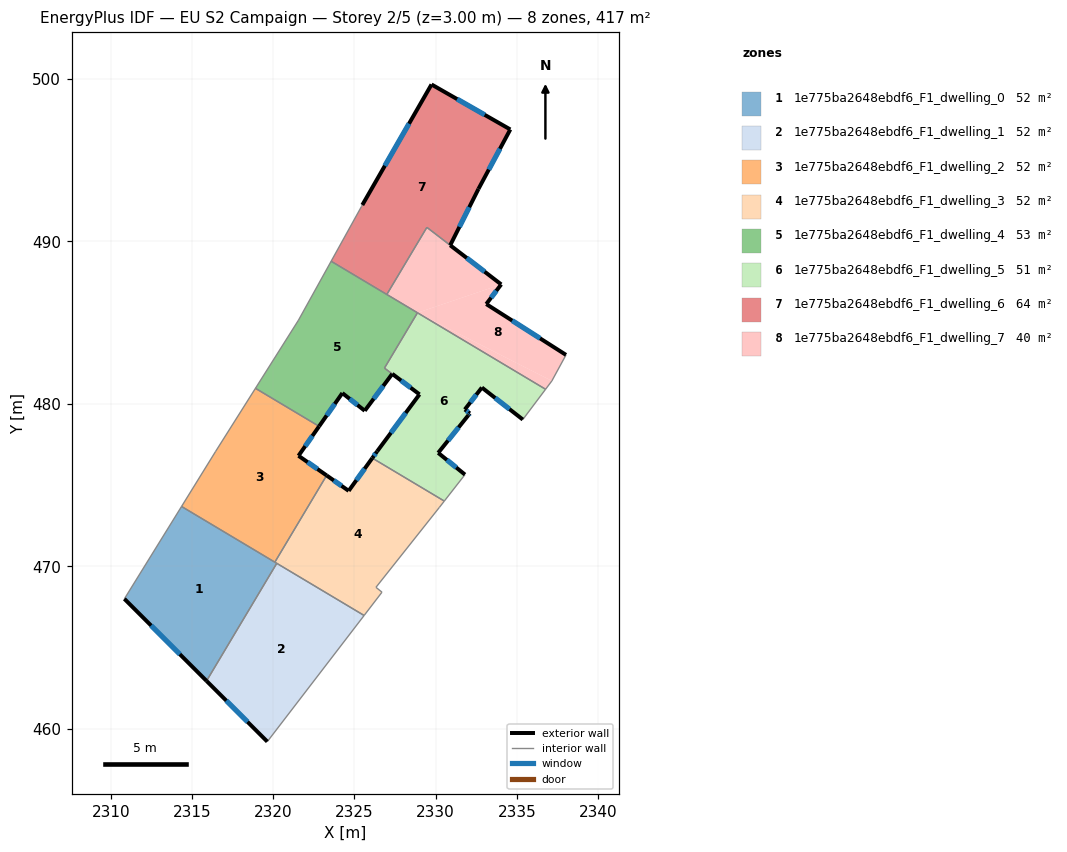
=== STOREY PLAN SPEC (per zone: floor XY polygon, exterior-wall plan segments, windows/doors) ===
zone 1: 1e775ba2648ebdf6_F1_dwelling_0  (52.1 m²)
  floor: (2320.22, 470.18) (2315.90, 462.94) (2310.84, 468.00) (2314.36, 473.68)
  exterior wall: (2310.84, 468.00) – (2315.90, 462.94)  [7.2 m]
    window: (2312.48, 466.35) – (2314.25, 464.59)  [2.6 m²]
  interior walls: 4
zone 2: 1e775ba2648ebdf6_F1_dwelling_1  (52.1 m²)
  floor: (2325.60, 466.97) (2319.64, 459.21) (2315.90, 462.94) (2320.22, 470.18)
  exterior wall: (2315.90, 462.94) – (2319.64, 459.21)  [5.3 m]
    window: (2317.11, 461.73) – (2318.42, 460.42)  [1.9 m²]
  interior walls: 3
zone 3: 1e775ba2648ebdf6_F1_dwelling_2  (52.1 m²)
  floor: (2322.83, 478.62) (2321.56, 476.81) (2323.29, 475.59) (2320.10, 470.25) (2314.36, 473.68) (2316.46, 477.08) (2318.91, 480.96)
  exterior wall: (2321.56, 476.81) – (2322.83, 478.62)  [2.2 m]
    window: (2321.97, 477.40) – (2322.41, 478.03)  [0.8 m²]
  exterior wall: (2323.29, 475.59) – (2321.56, 476.81)  [2.1 m]
    window: (2322.73, 475.99) – (2322.12, 476.41)  [0.8 m²]
  interior walls: 5
zone 4: 1e775ba2648ebdf6_F1_dwelling_3  (52.1 m²)
  floor: (2330.53, 474.02) (2330.24, 473.64) (2326.33, 468.71) (2326.70, 468.41) (2325.60, 466.97) (2320.10, 470.25) (2323.29, 475.59) (2324.65, 474.65) (2326.10, 476.66)
  exterior wall: (2324.65, 474.65) – (2323.29, 475.59)  [1.7 m]
    window: (2324.21, 474.95) – (2323.73, 475.29)  [0.6 m²]
  exterior wall: (2326.10, 476.66) – (2324.65, 474.65)  [2.5 m]
    window: (2325.63, 476.01) – (2325.12, 475.30)  [0.9 m²]
  interior walls: 8
zone 5: 1e775ba2648ebdf6_F1_dwelling_4  (53.4 m²)
  floor: (2328.88, 485.61) (2326.85, 482.21) (2327.33, 481.85) (2325.64, 479.58) (2324.26, 480.67) (2322.83, 478.62) (2318.91, 480.96) (2321.56, 485.16) (2323.57, 488.78)
  exterior wall: (2322.83, 478.62) – (2324.26, 480.67)  [2.5 m]
    window: (2323.29, 479.28) – (2323.79, 480.00)  [0.9 m²]
  exterior wall: (2325.64, 479.58) – (2327.33, 481.85)  [2.8 m]
    window: (2326.19, 480.31) – (2326.78, 481.11)  [1.0 m²]
  exterior wall: (2324.26, 480.67) – (2325.64, 479.58)  [1.8 m]
    window: (2324.71, 480.31) – (2325.19, 479.93)  [0.6 m²]
  interior walls: 7
zone 6: 1e775ba2648ebdf6_F1_dwelling_5  (50.8 m²)
  floor: (2336.77, 480.90) (2335.37, 479.04) (2332.85, 481.01) (2331.80, 479.66) (2332.11, 479.42) (2332.02, 479.31) (2330.16, 476.99) (2331.81, 475.65) (2330.53, 474.02) (2326.10, 476.66) (2326.40, 477.08) (2329.01, 480.59) (2326.85, 482.21) (2328.88, 485.61)
  exterior wall: (2332.02, 479.31) – (2332.11, 479.42)  [0.1 m]
    window: (2332.05, 479.34) – (2332.08, 479.38)  [0.1 m²]
  exterior wall: (2330.16, 476.99) – (2332.02, 479.31)  [3.0 m]
    window: (2330.76, 477.74) – (2331.42, 478.55)  [1.1 m²]
  exterior wall: (2331.81, 475.65) – (2330.16, 476.99)  [2.1 m]
    window: (2331.27, 476.08) – (2330.69, 476.55)  [0.8 m²]
  exterior wall: (2326.40, 477.08) – (2326.10, 476.66)  [0.5 m]
    window: (2326.30, 476.94) – (2326.20, 476.80)  [0.2 m²]
  exterior wall: (2329.01, 480.59) – (2326.40, 477.08)  [4.4 m]
    window: (2328.16, 479.44) – (2327.25, 478.22)  [1.6 m²]
  exterior wall: (2332.85, 481.01) – (2335.37, 479.04)  [3.2 m]
    window: (2333.67, 480.37) – (2334.55, 479.68)  [1.2 m²]
  exterior wall: (2331.80, 479.66) – (2332.85, 481.01)  [1.7 m]
    window: (2332.14, 480.10) – (2332.51, 480.57)  [0.6 m²]
  exterior wall: (2332.11, 479.42) – (2331.80, 479.66)  [0.4 m]
    window: (2332.01, 479.49) – (2331.90, 479.58)  [0.1 m²]
  exterior wall: (2327.33, 481.85) – (2329.01, 480.59)  [2.1 m]
    window: (2327.88, 481.44) – (2328.46, 481.00)  [0.8 m²]
  interior walls: 6
zone 7: 1e775ba2648ebdf6_F1_dwelling_6  (64.2 m²)
  floor: (2334.60, 496.90) (2332.64, 493.24) (2330.90, 489.77) (2329.46, 490.87) (2326.99, 486.74) (2323.57, 488.78) (2325.44, 492.16) (2325.49, 492.25) (2329.75, 499.67)
  exterior wall: (2329.75, 499.67) – (2325.49, 492.25)  [8.6 m]
    window: (2328.36, 497.25) – (2326.87, 494.66)  [3.1 m²]
  exterior wall: (2334.60, 496.90) – (2329.75, 499.67)  [5.6 m]
    window: (2333.02, 497.80) – (2331.33, 498.77)  [2.0 m²]
  exterior wall: (2332.64, 493.24) – (2334.60, 496.90)  [4.2 m]
    window: (2333.28, 494.43) – (2333.96, 495.71)  [1.5 m²]
  exterior wall: (2330.90, 489.77) – (2332.64, 493.24)  [3.9 m]
    window: (2331.46, 490.90) – (2332.07, 492.11)  [1.4 m²]
  interior walls: 5
zone 8: 1e775ba2648ebdf6_F1_dwelling_7  (40.0 m²)
  floor: (2334.04, 487.36) (2328.88, 485.61) (2326.99, 486.74) (2329.46, 490.87)
  floor: (2337.16, 481.42) (2336.77, 480.90) (2328.88, 485.61)
  floor: (2334.04, 487.36) (2333.12, 486.15) (2338.03, 483.02) (2337.16, 481.42) (2328.88, 485.61)
  exterior wall: (2333.12, 486.15) – (2334.04, 487.36)  [1.5 m]
    window: (2333.42, 486.54) – (2333.74, 486.96)  [0.6 m²]
  exterior wall: (2338.03, 483.02) – (2333.12, 486.15)  [5.8 m]
    window: (2336.43, 484.03) – (2334.71, 485.13)  [2.1 m²]
  exterior wall: (2334.04, 487.36) – (2330.90, 489.77)  [4.0 m]
    window: (2333.02, 488.14) – (2331.92, 488.98)  [1.5 m²]
  interior walls: 6

=== DERIVED (storey summary) ===
Building: EU S2 Campaign
Storey: 2 of 5  (floor level z = 3.00 m)
Storey gross floor area: 416.6 m²
Zones on this storey: 8
  - 1e775ba2648ebdf6_F1_dwelling_0: floor 52.1 m²; exterior wall 7.2 m (21.5 m²); 1 window(s) 2.6 m²; WWR 12.2%
  - 1e775ba2648ebdf6_F1_dwelling_1: floor 52.1 m²; exterior wall 5.3 m (15.9 m²); 1 window(s) 1.9 m²; WWR 12.2%
  - 1e775ba2648ebdf6_F1_dwelling_2: floor 52.1 m²; exterior wall 4.3 m (13.0 m²); 2 window(s) 1.6 m²; WWR 12.2%
  - 1e775ba2648ebdf6_F1_dwelling_3: floor 52.1 m²; exterior wall 4.1 m (12.4 m²); 2 window(s) 1.5 m²; WWR 12.2%
  - 1e775ba2648ebdf6_F1_dwelling_4: floor 53.4 m²; exterior wall 7.1 m (21.3 m²); 3 window(s) 2.6 m²; WWR 12.2%
  - 1e775ba2648ebdf6_F1_dwelling_5: floor 50.8 m²; exterior wall 17.5 m (52.6 m²); 9 window(s) 6.4 m²; WWR 12.2%
  - 1e775ba2648ebdf6_F1_dwelling_6: floor 64.2 m²; exterior wall 22.2 m (66.5 m²); 4 window(s) 8.1 m²; WWR 12.2%
  - 1e775ba2648ebdf6_F1_dwelling_7: floor 40.0 m²; exterior wall 11.3 m (33.9 m²); 3 window(s) 4.1 m²; WWR 12.2%
Zone adjacency (shared interzone walls):
  - 1e775ba2648ebdf6_F1_dwelling_0 ↔ 1e775ba2648ebdf6_F1_dwelling_1
  - 1e775ba2648ebdf6_F1_dwelling_0 ↔ 1e775ba2648ebdf6_F1_dwelling_2
  - 1e775ba2648ebdf6_F1_dwelling_0 ↔ 1e775ba2648ebdf6_F1_dwelling_3
  - 1e775ba2648ebdf6_F1_dwelling_1 ↔ 1e775ba2648ebdf6_F1_dwelling_3
  - 1e775ba2648ebdf6_F1_dwelling_2 ↔ 1e775ba2648ebdf6_F1_dwelling_3
  - 1e775ba2648ebdf6_F1_dwelling_2 ↔ 1e775ba2648ebdf6_F1_dwelling_4
  - 1e775ba2648ebdf6_F1_dwelling_3 ↔ 1e775ba2648ebdf6_F1_dwelling_5
  - 1e775ba2648ebdf6_F1_dwelling_4 ↔ 1e775ba2648ebdf6_F1_dwelling_5
  - 1e775ba2648ebdf6_F1_dwelling_4 ↔ 1e775ba2648ebdf6_F1_dwelling_6
  - 1e775ba2648ebdf6_F1_dwelling_4 ↔ 1e775ba2648ebdf6_F1_dwelling_7
  - 1e775ba2648ebdf6_F1_dwelling_5 ↔ 1e775ba2648ebdf6_F1_dwelling_7
  - 1e775ba2648ebdf6_F1_dwelling_6 ↔ 1e775ba2648ebdf6_F1_dwelling_7